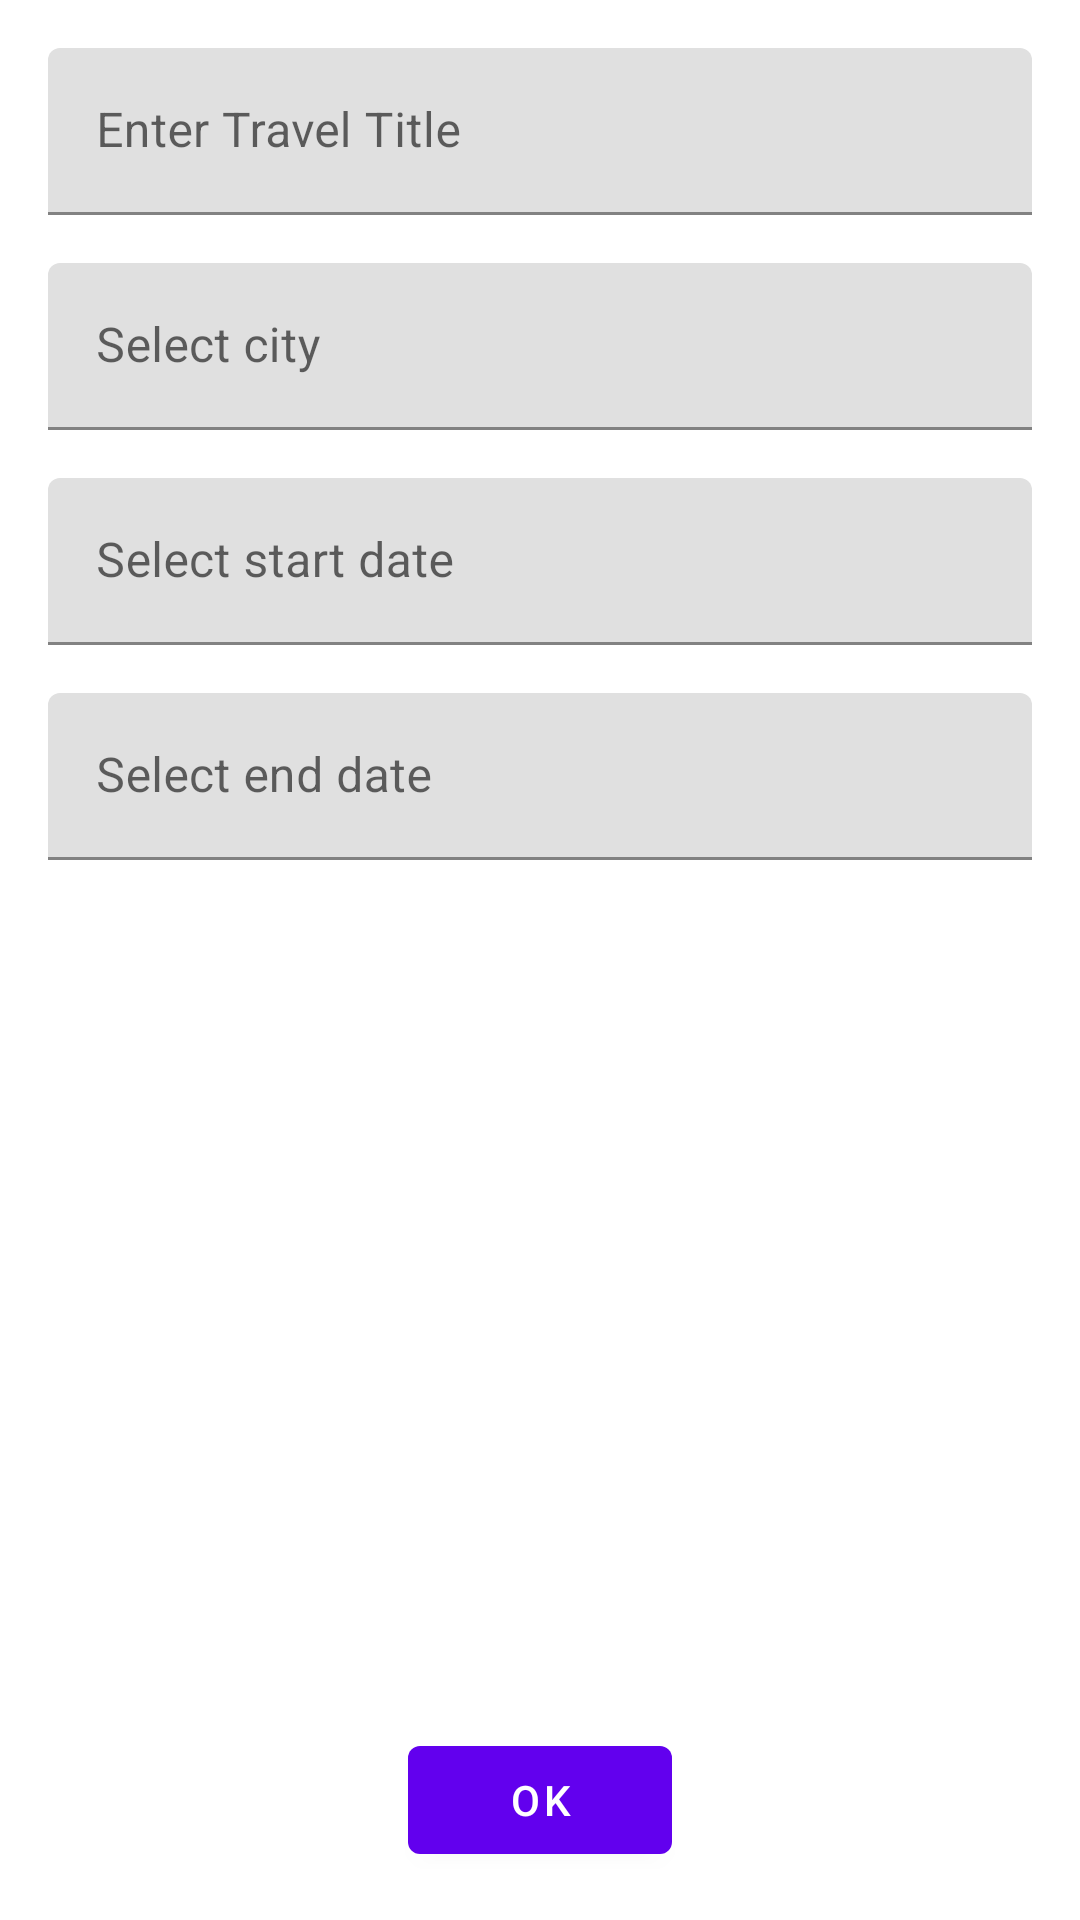

Android layout source for this screen:
<!-- AndroidManifest.xml: application theme AppTheme -->
<!-- res/layout/activity_edit_travel_content.xml -->
<?xml version="1.0" encoding="utf-8"?>

<androidx.constraintlayout.widget.ConstraintLayout xmlns:android="http://schemas.android.com/apk/res/android"
    xmlns:app="http://schemas.android.com/apk/res-auto"
    xmlns:tools="http://schemas.android.com/tools"
    android:layout_width="match_parent"
    android:layout_height="match_parent"
    app:layout_behavior="@string/appbar_scrolling_view_behavior"
    tools:context=".EditTravelActivity"
    tools:showIn="@layout/activity_edit_travel">

    <com.google.android.material.textfield.TextInputLayout
        android:id="@+id/title_layout"
        android:layout_width="match_parent"
        android:layout_height="wrap_content"
        android:layout_margin="@dimen/margin_default"
        app:layout_constraintLeft_toLeftOf="parent"
        app:layout_constraintRight_toRightOf="parent"
        app:layout_constraintTop_toTopOf="parent">

        <com.google.android.material.textfield.TextInputEditText
            android:id="@+id/title_et"
            android:layout_width="match_parent"
            android:layout_height="wrap_content"
            android:hint="@string/travel_et_hint_enter_title"
            android:imeOptions="actionDone"
            android:singleLine="true" />

    </com.google.android.material.textfield.TextInputLayout>

    <com.google.android.material.textfield.TextInputLayout
        android:id="@+id/place_layout"
        android:layout_width="match_parent"
        android:layout_height="wrap_content"
        android:layout_margin="@dimen/margin_default"
        app:layout_constraintLeft_toLeftOf="parent"
        app:layout_constraintRight_toRightOf="parent"
        app:layout_constraintTop_toBottomOf="@+id/title_layout">

        <com.google.android.material.textfield.TextInputEditText
            android:id="@+id/place_et"
            android:layout_width="match_parent"
            android:layout_height="wrap_content"
            android:cursorVisible="false"
            android:drawableStart="@drawable/ic_location_on_black_24dp"
            android:focusable="false"
            android:focusableInTouchMode="false"
            android:hint="@string/travel_et_hint_place" />

    </com.google.android.material.textfield.TextInputLayout>

    <com.google.android.material.textfield.TextInputLayout
        android:id="@+id/start_dt_layout"
        android:layout_width="match_parent"
        android:layout_height="wrap_content"
        android:layout_margin="@dimen/margin_default"
        app:layout_constraintLeft_toLeftOf="parent"
        app:layout_constraintRight_toRightOf="parent"
        app:layout_constraintTop_toBottomOf="@+id/place_layout">

        <com.google.android.material.textfield.TextInputEditText
            android:id="@+id/start_dt"
            android:layout_width="match_parent"
            android:layout_height="wrap_content"
            android:cursorVisible="false"
            android:drawableStart="@drawable/ic_date_range_black_24dp"
            android:focusable="false"
            android:focusableInTouchMode="false"
            android:hint="@string/travel_et_hint_start_dt" />

    </com.google.android.material.textfield.TextInputLayout>

    <com.google.android.material.textfield.TextInputLayout
        android:id="@+id/end_dt_layout"
        android:layout_width="match_parent"
        android:layout_height="wrap_content"
        android:layout_margin="@dimen/margin_default"
        app:layout_constraintLeft_toLeftOf="parent"
        app:layout_constraintRight_toRightOf="parent"
        app:layout_constraintTop_toBottomOf="@+id/start_dt_layout">

        <com.google.android.material.textfield.TextInputEditText
            android:id="@+id/end_dt"
            android:layout_width="match_parent"
            android:layout_height="wrap_content"
            android:clickable="false"
            android:cursorVisible="false"
            android:drawableStart="@drawable/ic_date_range_black_24dp"
            android:focusable="false"
            android:focusableInTouchMode="false"
            android:hint="@string/travel_et_hint_end_dt" />

    </com.google.android.material.textfield.TextInputLayout>

    <com.google.android.material.button.MaterialButton
        android:id="@+id/add_btn"
        style="@style/Widget.MaterialComponents.Button"
        android:layout_width="wrap_content"
        android:layout_height="wrap_content"
        android:layout_margin="@dimen/margin_default"
        android:onClick="onClick"
        android:text="@android:string/ok"
        app:layout_constraintBottom_toBottomOf="parent"
        app:layout_constraintEnd_toEndOf="parent"
        app:layout_constraintStart_toStartOf="parent" />


</androidx.constraintlayout.widget.ConstraintLayout>
<!-- res/layout/activity_edit_travel.xml (included above) -->
<?xml version="1.0" encoding="utf-8"?>

<androidx.coordinatorlayout.widget.CoordinatorLayout xmlns:android="http://schemas.android.com/apk/res/android"
    xmlns:app="http://schemas.android.com/apk/res-auto"
    xmlns:tools="http://schemas.android.com/tools"
    android:layout_width="match_parent"
    android:layout_height="match_parent"
    tools:context=".EditTravelActivity">

    <com.google.android.material.appbar.AppBarLayout
        android:id="@+id/appBarLayout"
        android:layout_width="match_parent"
        android:layout_height="wrap_content"
        android:theme="@style/AppTheme.AppBarOverlay">

        <androidx.appcompat.widget.Toolbar
            android:id="@+id/toolbar"
            android:layout_width="match_parent"
            android:layout_height="?attr/actionBarSize"
            android:background="?attr/colorPrimary"
            app:popupTheme="@style/AppTheme.PopupOverlay" />

    </com.google.android.material.appbar.AppBarLayout>

    <include layout="@layout/activity_edit_travel_content" />

</androidx.coordinatorlayout.widget.CoordinatorLayout>
<!-- resources referenced by this layout -->
<resources>
  <dimen name="margin_default">16dp</dimen>
  <string name="travel_et_hint_end_dt">Select end date</string>
  <string name="travel_et_hint_enter_title">Enter Travel Title</string>
  <string name="travel_et_hint_place">Select city</string>
  <string name="travel_et_hint_start_dt">Select start date</string>
  <style name="AppTheme.AppBarOverlay" parent="ThemeOverlay.MaterialComponents.Dark.ActionBar" />
  <style name="AppTheme.PopupOverlay" parent="ThemeOverlay.MaterialComponents.Light" />
  <style name="AppTheme" parent="Theme.MaterialComponents.Light.NoActionBar" />
</resources>
